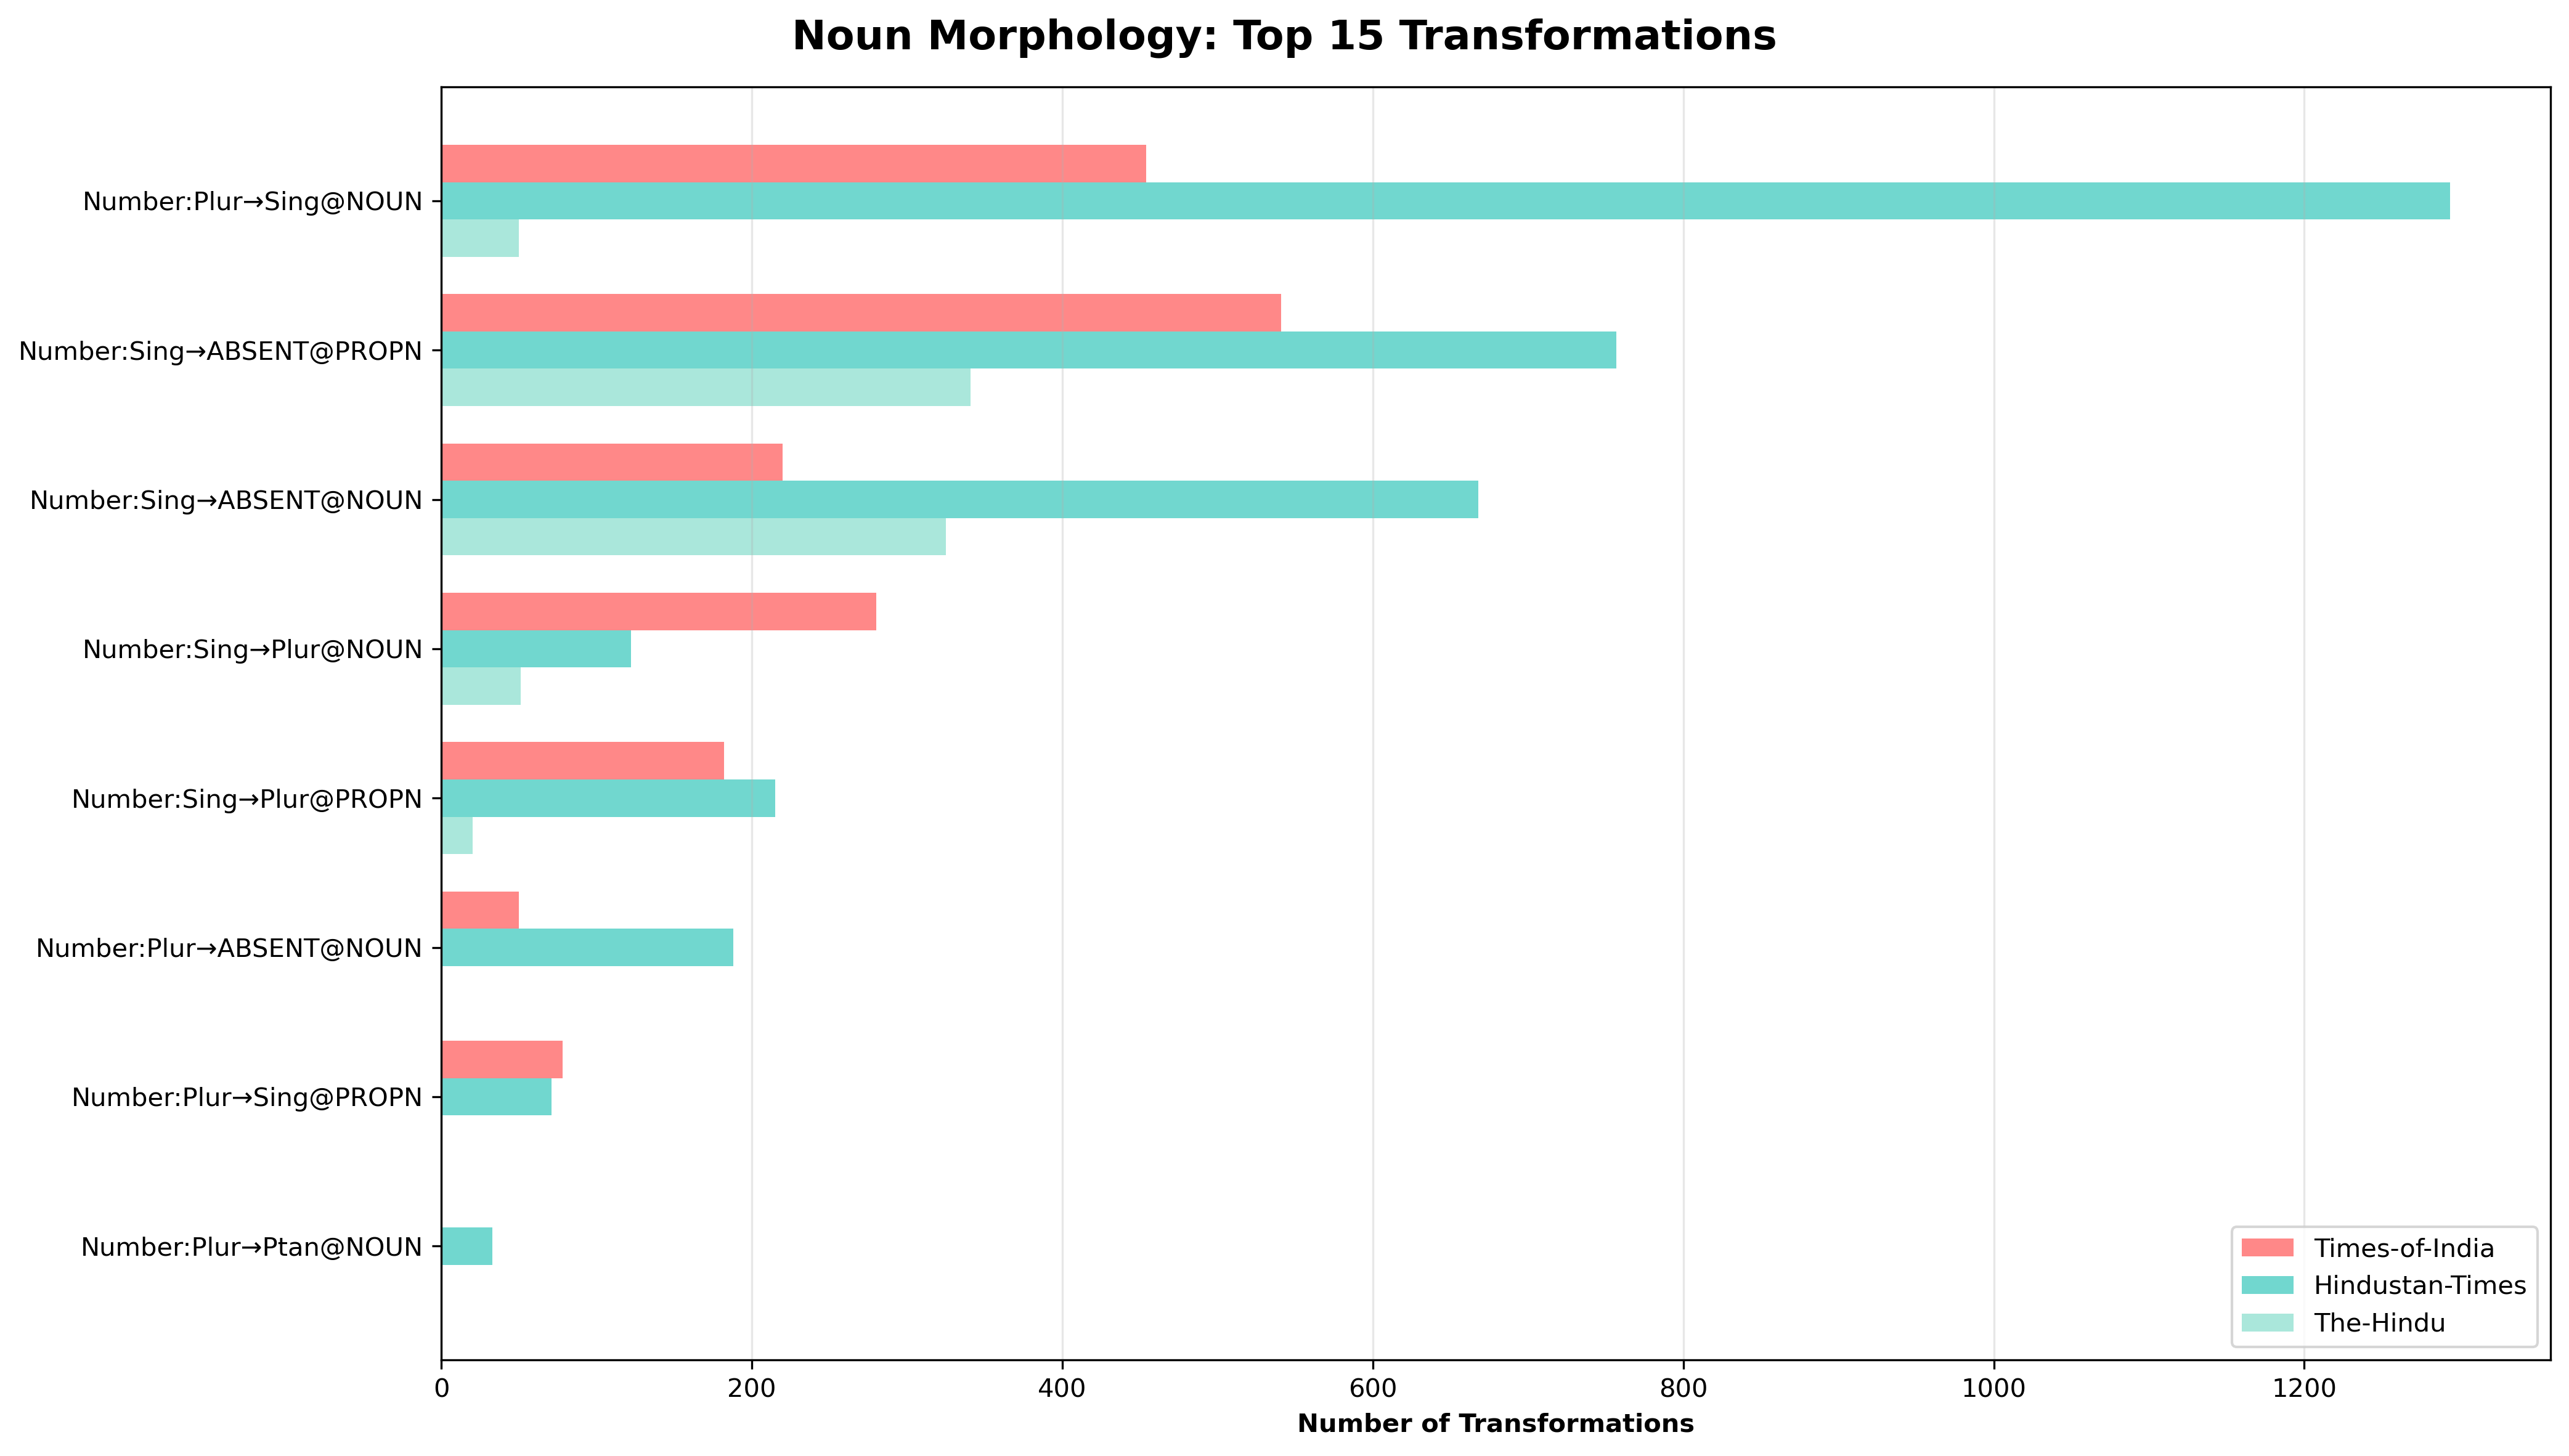

The data file committed next to this chart (first rows):
Feature, Transformation, Times-of-India, Hindustan-Times, The-Hindu, Total
Number, Plur→Sing@NOUN, 454, 1294, 50, 1798
Number, Sing→ABSENT@PROPN, 541, 757, 341, 1639
Number, Sing→ABSENT@NOUN, 220, 668, 325, 1213
Number, Sing→Plur@NOUN, 280, 122, 51, 453
Number, Sing→Plur@PROPN, 182, 215, 20, 417
Number, Plur→ABSENT@NOUN, 50, 188, 0, 238
Number, Plur→Sing@PROPN, 78, 71, 0, 149
Number, Plur→Ptan@NOUN, 0, 33, 0, 33
